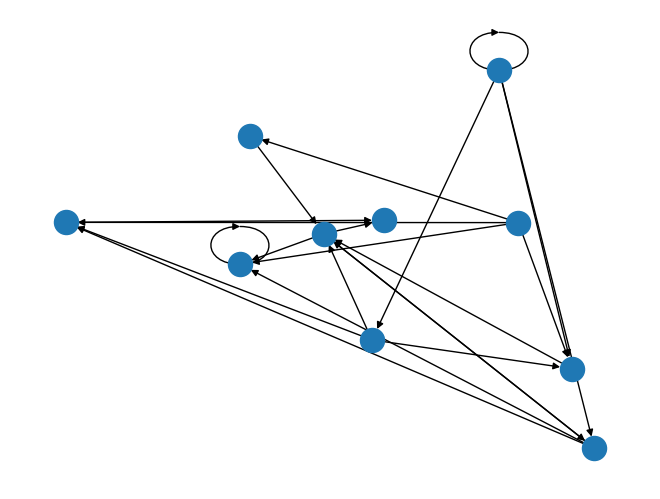

The matplotlib source for this figure:
"""

This program will answer part one of hw5 for scripting

1) A function to create a random graph. This function will take a single parameter for the number
of nodes in the graph, and will return a NetworkX undirected graph object.

2) A function that implements a depth-first search of a graph. This function will take two
parameters: a NetworkX graph object and the node at which to start the search. It will return a
list of node names in the order they were visited. (Hint: use a stack to implement this algorithm)

3) A function that implements a breadth-first search of a graph. This function will take two
parameters: a NetworkX graph object and the node at which to start the search. It will return a
list of node names in the order they were visited. (Hint: use a queue to implement this
algorithm)

"""

## import statements
import sys
import networkx as nx
import matplotlib.pyplot as plt
import random

## function / class definitions
def random_graph(nnodes, connect):
    DG = nx.DiGraph()

    nodes = range(nnodes)

    DG.add_nodes_from(nodes)

    links = []

    random.seed(15)

    for i in nodes:     ## modify to remove double connections?
        for j in nodes:
            roll = random.randint(0, connect)

            if roll == 0:
                links.append((i, j))

    DG.add_edges_from(links)

    nx.draw_random(DG)  ## ************
    plt.draw()
    #plt.show()

    namenodes = {}

    for item in nodes:
        namenodes[item] = {'node number' : str(item)}

    nx.set_node_attributes(DG, namenodes)
    #nodenames = nx.get_node_attributes(DG, 'node number')

    return DG



def depth_search(graph, start):

    all = {}    ## dictionary of new adjacent nodes from each node
                ## key is node number and value is list of adjacent (unvisited) node numbers

    tier = 0
    pick = 0    ## depth first -- grab first list element for all, then second, etc.
    nodenum = start     ## start at node 0 -- this is fed in as function argument

    def all_append(dict, level, id, graph_id, check):
        dict[(level, id)] = [x for x in nx.all_neighbors(graph_id, id) if x not in check]
        ## dict is all, level is tier, id is nodenum, graph_id is graph, check is covered

    tierset = tier
    nodenumset = nodenum
    covered = []    ## nodes that have been searched
        ## using covered in this way will ignore connections to nodes that have already been searched

    all_append(all, tier, nodenum, graph, covered)


    covered.append(nodenum)

    print(all)

    a = True    #########
    while a == True: ## fix this condition later
        neighbors = all[tier,nodenum]
        nodenum = neighbors[pick]
        tier += 1
        covered.append(nodenum)

        all_append(all, tier, nodenum, graph, covered)

        print(all)
        print("cycle")


        if all[tier,nodenum] == []:
            break














    ## run this for loop again and again -- will need to put it into larger loop
    ## that should do it




    """
    possibly use recursion -- wrap this process of going one level deeper if there is another level into
    its own function, then run that function within a loop? 
    
    """

    ## throw this in a while loop ^ & iterate thru tiers and nodes in each tier

    ## this structure should work for 2 and 3 -- just will move thru it in a different order

    print(all)
    print(covered)  ## also need to show order in which nodes were visited -- this is 'covered'

def breadth_search(graph, start):
    all = {}  ## dictionary of new adjacent nodes from each node
    ## key is node number and value is list of adjacent (unvisited) node numbers

    tier = 0
    nodenum = start  ## start at node 0 -- this is fed in as function argument

    def all_append(dict, level, id, graph_id, check):
        dict[(level, id)] = [x for x in nx.all_neighbors(graph_id, id) if x not in check]
        ## dict is all, level is tier, id is nodenum, graph_id is graph, check is covered

    tierset = tier
    nodenumset = nodenum
    covered = []  ## nodes that have been searched
    ## using covered in this way will ignore connections to nodes that have already been searched

    all_append(all, tier, nodenum, graph, covered)

    covered.append(nodenum)

    tier += 1
    for adjacent in all[(tierset, nodenumset)]:
        nodenum = adjacent
        covered.append(nodenum)

        all_append(all, tier, nodenum, graph, covered)

    ## run this for loop again and again -- will need to put it into larger loop
    ## that should do it

    """
    possibly use recursion -- wrap this process of going one level deeper if there is another level into
    its own function, then run that function within a loop? 

    """

    ## throw this in a while loop ^ & iterate thru tiers and nodes in each tier

    ## this structure should work for 2 and 3 -- just will move thru it in a different order

    print(all)
    print(covered)  ## also need to show order in which nodes were visited -- this is 'covered'

## main function definition
def main():
    graph = random_graph(10, 4)
    #plt.show()     ## ***********

    depth_search(graph, 0)


## run main function
if __name__ == "__main__":
    main()
